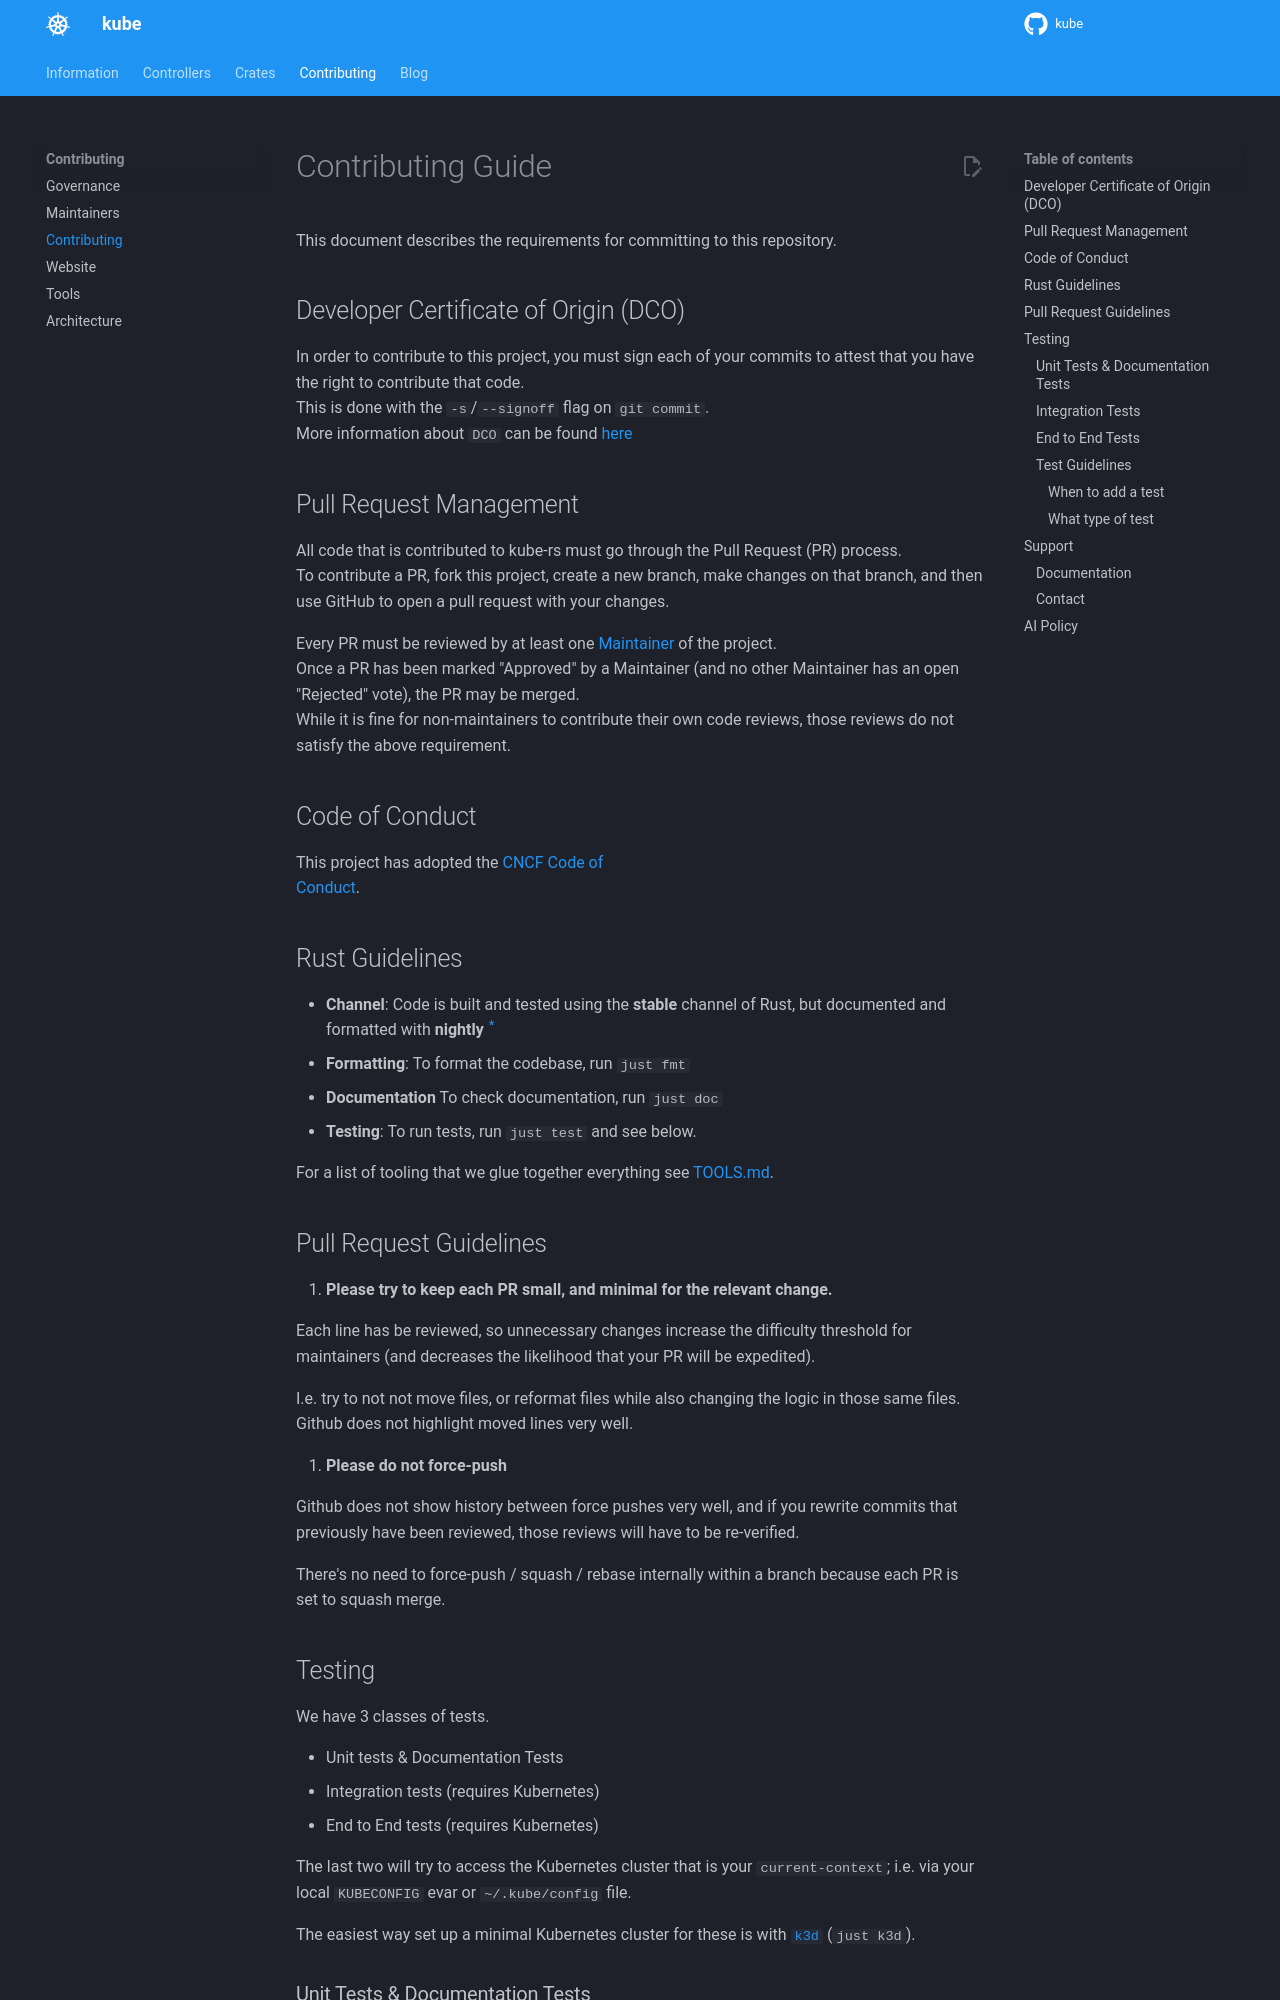

repository: kube-rs/website · page: contributing/index.html · generator: mkdocs

<!--GENERATED FROM https://github.com/kube-rs/kube/blob/main/CONTRIBUTING.md - CHANGES MUST BE MADE THERE -->
# Contributing Guide

This document describes the requirements for committing to this repository.

## Developer Certificate of Origin (DCO)

In order to contribute to this project, you must sign each of your commits to attest that you have the right to contribute that code.
This is done with the `-s`/`--signoff` flag on `git commit`.
More information about `DCO` can be found [here](https://developercertificate.org/)

## Pull Request Management

All code that is contributed to kube-rs must go through the Pull Request (PR) process.
To contribute a PR, fork this project, create a new branch, make changes on that branch, and then use GitHub to open a pull request with your changes.

Every PR must be reviewed by at least one [Maintainer](https://kube.rs/maintainers/) of the project.
Once a PR has been marked "Approved" by a Maintainer (and no other Maintainer has an open "Rejected" vote), the PR may be merged.
While it is fine for non-maintainers to contribute their own code reviews, those reviews do not satisfy the above requirement.

## Code of Conduct

This project has adopted the [CNCF Code of
Conduct](https://github.com/cncf/foundation/blob/master/code-of-conduct.md).

## Rust Guidelines

- **Channel**: Code is built and tested using the **stable** channel of Rust, but documented and formatted with **nightly** <sup>[*](https://github.com/kube-rs/kube/issues/707)</sup>
- **Formatting**: To format the codebase, run `just fmt`
- **Documentation** To check documentation, run `just doc`
- **Testing**: To run tests, run `just test` and see below.

For a list of tooling that we glue together everything see [TOOLS.md](https://kube.rs/tools/).

## Pull Request Guidelines

1. **Please try to keep each PR small, and minimal for the relevant change.**

Each line has be reviewed, so unnecessary changes increase the difficulty threshold for maintainers (and decreases the likelihood that your PR will be expedited).

I.e. try to not not move files, or reformat files while also changing the logic in those same files. Github does not highlight moved lines very well.

2. **Please do not force-push**

Github does not show history between force pushes very well, and if you rewrite commits that previously have been reviewed, those reviews will have to be re-verified.

There's no need to force-push / squash / rebase internally within a branch because each PR is set to squash merge.

## Testing

We have 3 classes of tests.

- Unit tests & Documentation Tests
- Integration tests (requires Kubernetes)
- End to End tests (requires Kubernetes)

The last two will try to access the Kubernetes cluster that is your `current-context`; i.e. via your local `KUBECONFIG` evar or `~/.kube/config` file.

The easiest way set up a minimal Kubernetes cluster for these is with [`k3d`](https://k3d.io/) (`just k3d`).

### Unit Tests & Documentation Tests

Unit and doc tests are run against a particular crate with `cargo test -p KUBECRATE --lib --doc`, but because of feature-sets, you will need a couple of extra flags and invocations to replicate all our CI conditions.

To run **all** unit tests, call: `just test`

All public interfaces must be documented, and most should have minor documentation examples to show usage.
